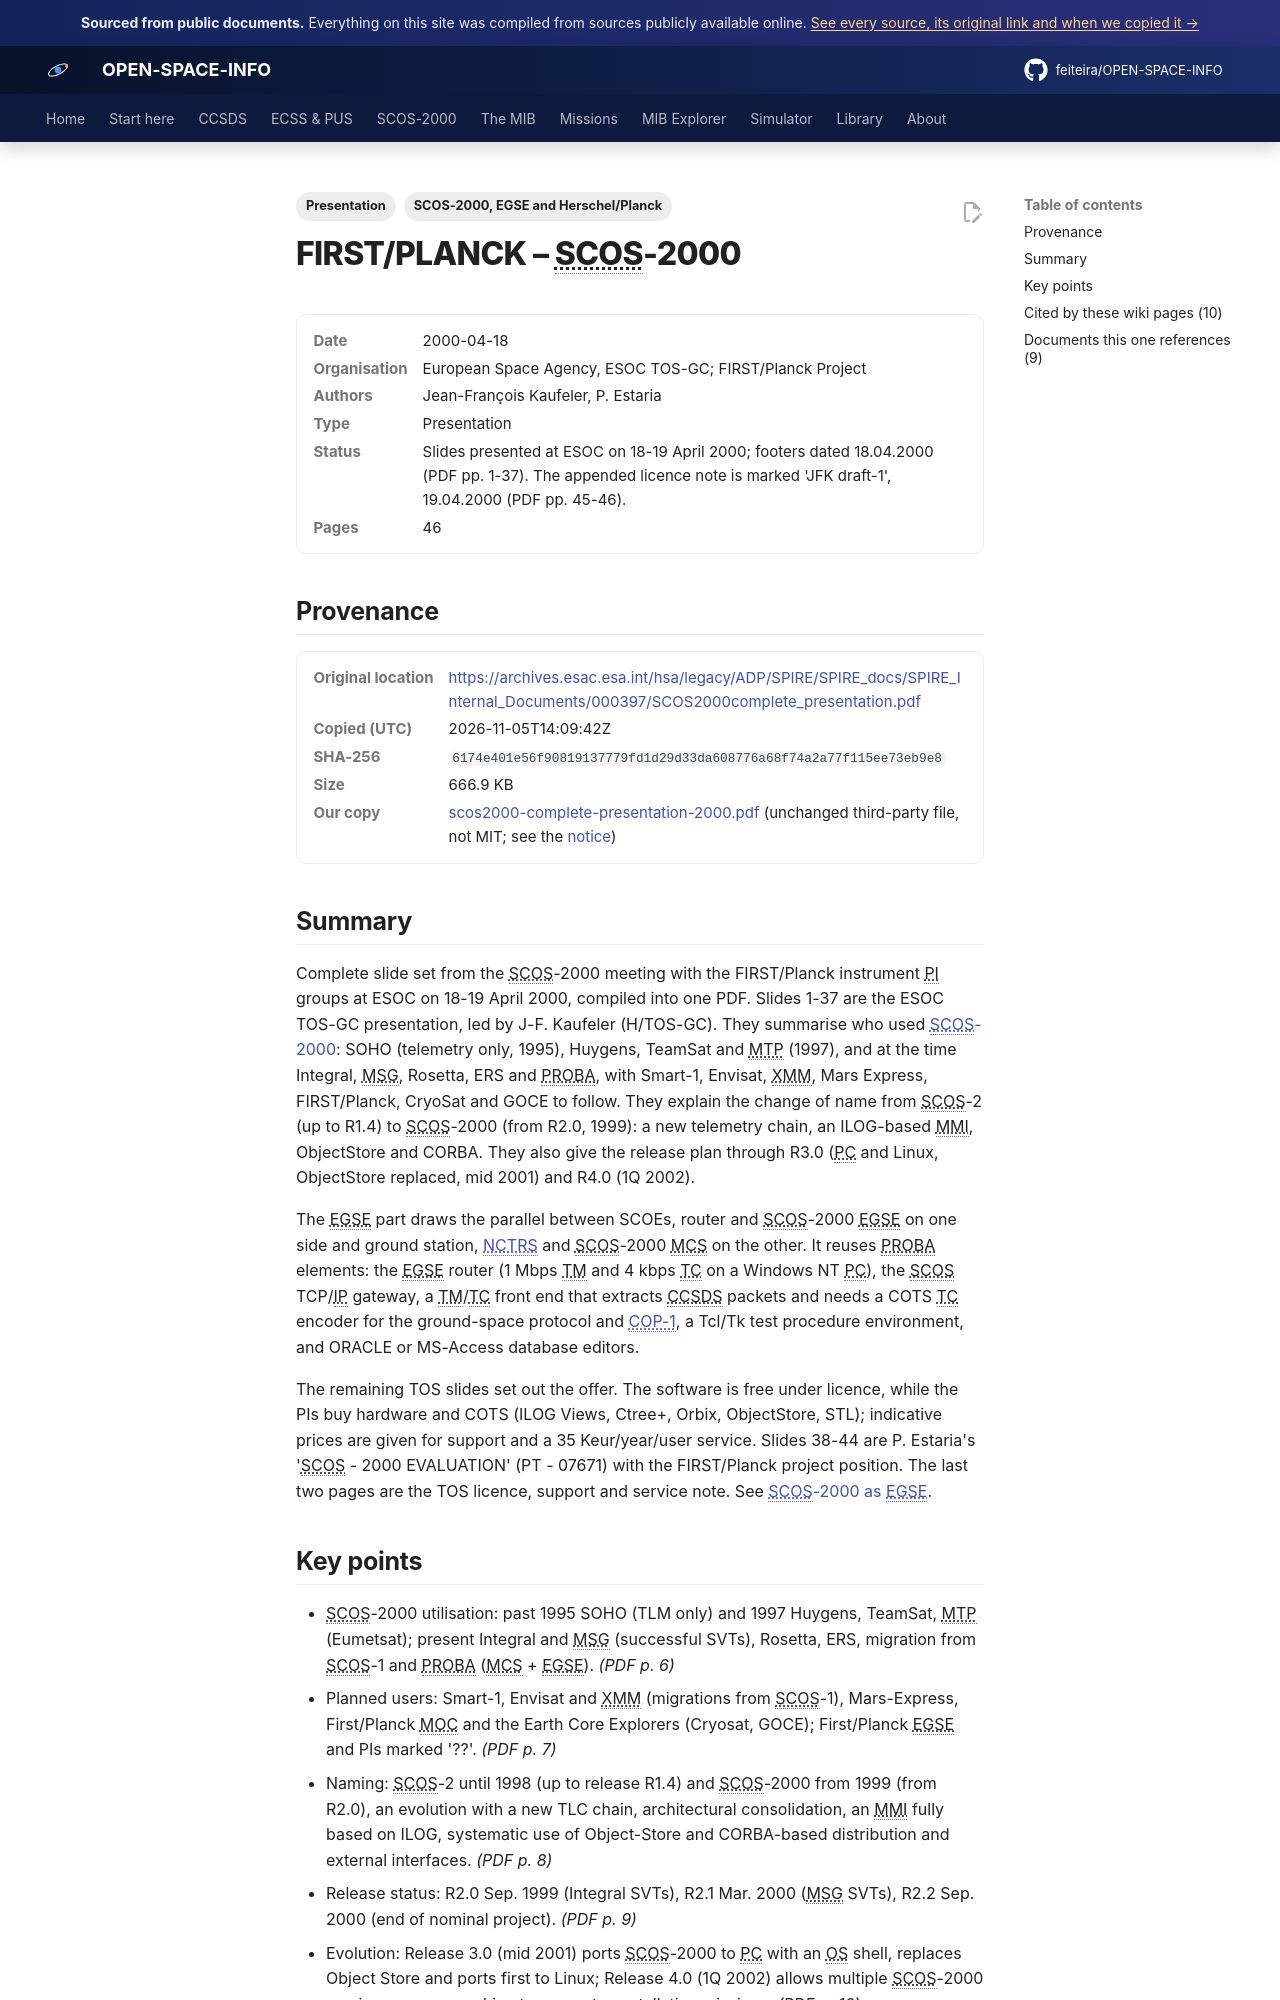

repository: feiteira/OPEN-SPACE-INFO · page: library/scos2000-complete-presentation-2000/index.html · generator: mkdocs

---
title: "FIRST/Planck SCOS-2000 meeting slides, complete set (2000)"
description: "Complete slide set from the SCOS-2000 meeting with the FIRST/Planck instrument PI groups at ESOC on 18-19 April 2000, compiled into one PDF."
tags: ["Presentation", "SCOS-2000, EGSE and Herschel/Planck"]
sources: [scos2000-complete-presentation-2000]
---

# FIRST/PLANCK – SCOS-2000

<dl class="osi-meta"><dt>Date</dt><dd>2000-04-18</dd><dt>Organisation</dt><dd>European Space Agency, ESOC TOS-GC; FIRST/Planck Project</dd><dt>Authors</dt><dd>Jean-François Kaufeler, P. Estaria</dd><dt>Type</dt><dd>Presentation</dd><dt>Status</dt><dd>Slides presented at ESOC on 18-19 April 2000; footers dated 18.04.2000 (PDF pp. 1-37). The appended licence note is marked 'JFK draft-1', 19.04.2000 (PDF pp. 45-46).</dd><dt>Pages</dt><dd>46</dd></dl>

## Provenance

<dl class="osi-meta"><dt>Original location</dt><dd><a href="https://archives.esac.esa.int/hsa/legacy/ADP/SPIRE/SPIRE_docs/SPIRE_Internal_Documents/000397/SCOS2000complete_presentation.pdf" rel="noopener">https://archives.esac.esa.int/hsa/legacy/ADP/SPIRE/SPIRE_docs/SPIRE_Internal_Documents/000397/SCOS2000complete_presentation.pdf</a></dd><dt>Copied (UTC)</dt><dd>2026-11-05T14:09:42Z</dd><dt>SHA-256</dt><dd><code>6174e401e56f90819137779fd1d29d33da608776a68f74a2a77f115ee73eb9e8</code></dd><dt>Size</dt><dd>666.9 KB</dd><dt>Our copy</dt><dd><a href="../third-party/core/scos2000-complete-presentation-2000.pdf">scos2000-complete-presentation-2000.pdf</a> (unchanged third-party file, not MIT; see the <a href="../third-party/NOTICE/">notice</a>)</dd></dl>

## Summary

Complete slide set from the SCOS-2000 meeting with the FIRST/Planck instrument PI groups at ESOC on 18-19 April 2000, compiled into one PDF. Slides 1-37 are the ESOC TOS-GC presentation, led by J-F. Kaufeler (H/TOS-GC). They summarise who used [SCOS-2000](../scos2000/index.md): SOHO (telemetry only, 1995), Huygens, TeamSat and MTP (1997), and at the time Integral, MSG, Rosetta, ERS and PROBA, with Smart-1, Envisat, XMM, Mars Express, FIRST/Planck, CryoSat and GOCE to follow. They explain the change of name from SCOS-2 (up to R1.4) to SCOS-2000 (from R2.0, 1999): a new telemetry chain, an ILOG-based MMI, ObjectStore and CORBA. They also give the release plan through R3.0 (PC and Linux, ObjectStore replaced, mid 2001) and R4.0 (1Q 2002).

The EGSE part draws the parallel between SCOEs, router and SCOS-2000 EGSE on one side and ground station, [NCTRS](../scos2000/nctrs-nis.md) and SCOS-2000 MCS on the other. It reuses PROBA elements: the EGSE router (1 Mbps TM and 4 kbps TC on a Windows NT PC), the SCOS TCP/IP gateway, a TM/TC front end that extracts CCSDS packets and needs a COTS TC encoder for the ground-space protocol and [COP-1](../ccsds/cop-1.md), a Tcl/Tk test procedure environment, and ORACLE or MS-Access database editors.

The remaining TOS slides set out the offer. The software is free under licence, while the PIs buy hardware and COTS (ILOG Views, Ctree+, Orbix, ObjectStore, STL); indicative prices are given for support and a 35 Keur/year/user service. Slides 38-44 are P. Estaria's 'SCOS - 2000 EVALUATION' (PT - 07671) with the FIRST/Planck project position. The last two pages are the TOS licence, support and service note. See [SCOS-2000 as EGSE](../scos2000/egse.md).
